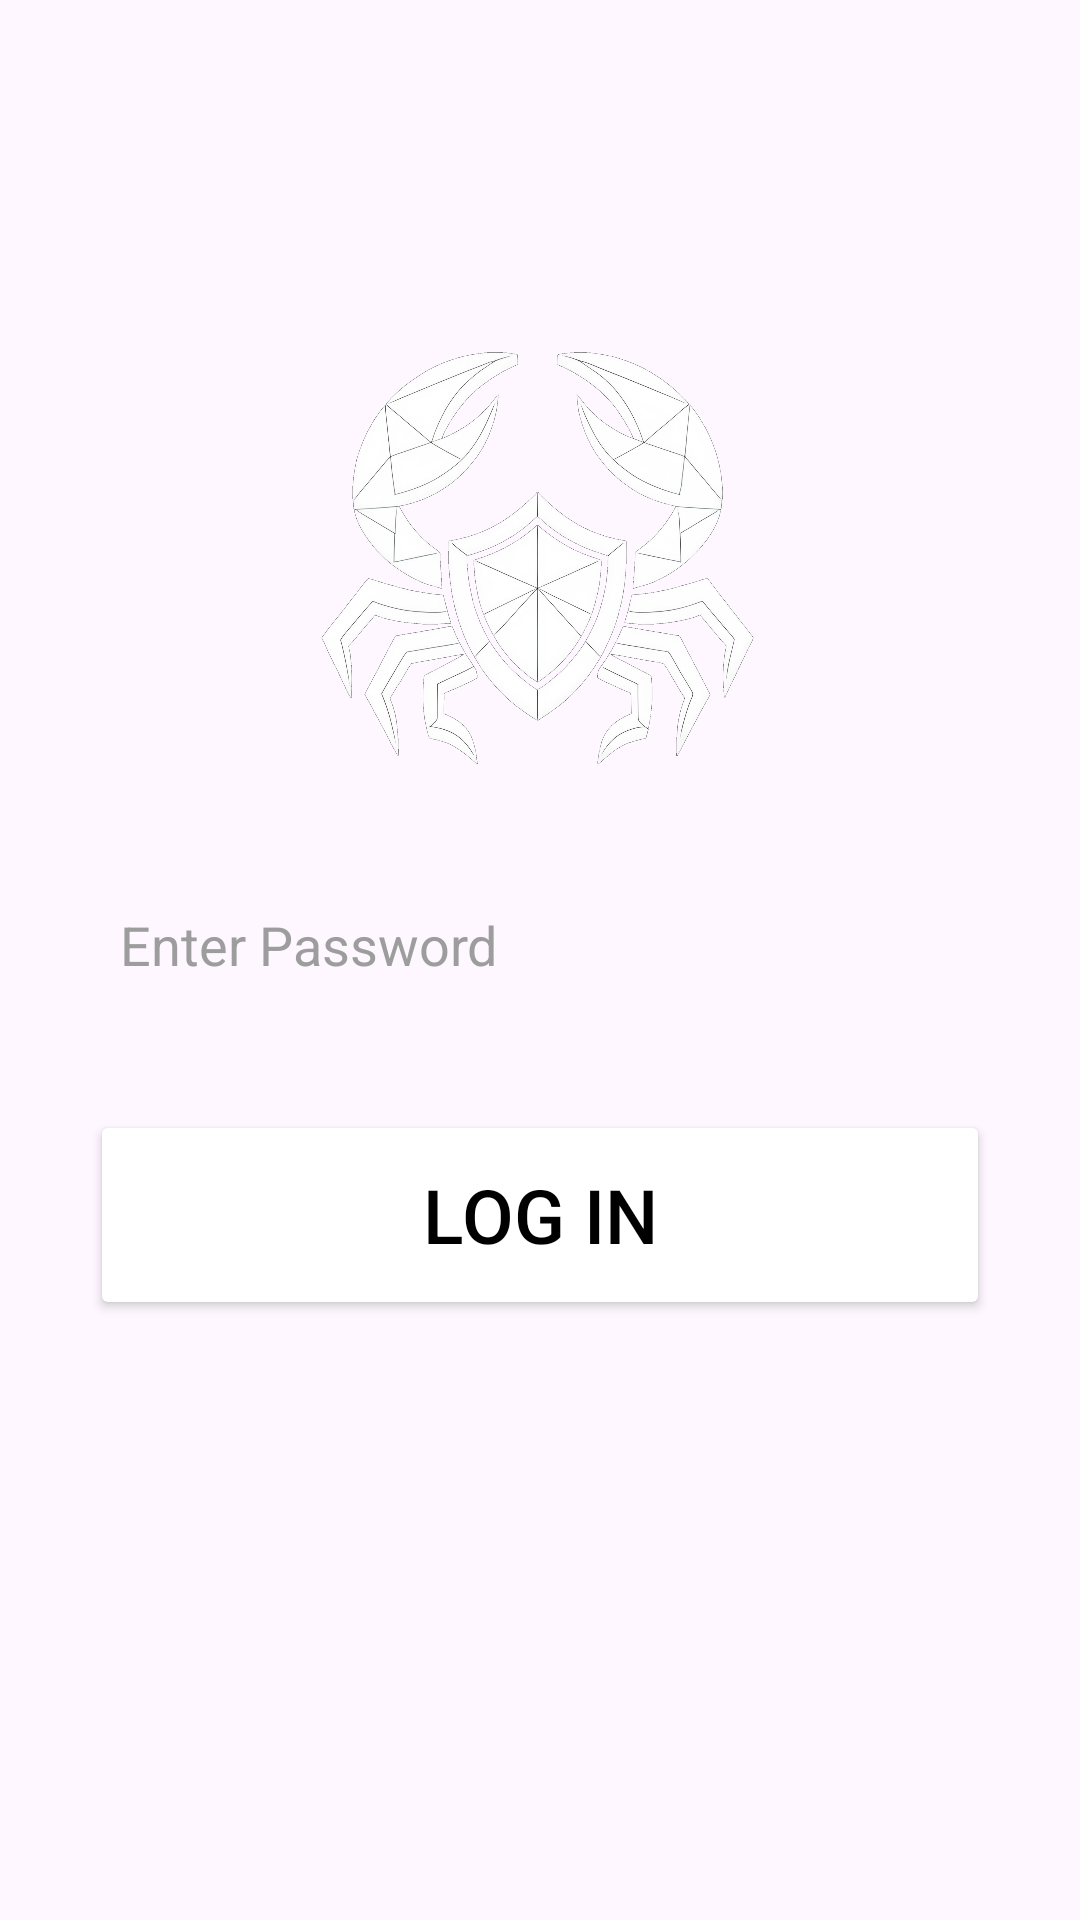

Write the Android layout XML for this screen, with the resource values it uses.
<!-- AndroidManifest.xml: application theme Theme.WhiteVault -->
<!-- res/layout/activity_authentication.xml -->
<?xml version="1.0" encoding="utf-8"?>
<RelativeLayout xmlns:android="http://schemas.android.com/apk/res/android"
    xmlns:app="http://schemas.android.com/apk/res-auto"
    xmlns:tools="http://schemas.android.com/tools"
    android:id="@+id/main"
    android:layout_width="match_parent"
    android:layout_height="match_parent"
    tools:context=".AuthenticationActivity"
    android:background="@color/lPrimary">

    <LinearLayout
        android:layout_width="match_parent"
        android:layout_height="wrap_content"
        android:orientation="vertical"
        android:layout_marginTop="70dp">

        <RelativeLayout
            android:layout_width="match_parent"
            android:layout_height="wrap_content"
            android:layout_marginTop="40dp">

            <ImageView
                android:layout_width="150dp"
                android:layout_height="150dp"
                android:src="@drawable/logo"
                android:layout_centerHorizontal="true"/>

        </RelativeLayout>

        <EditText
            android:id="@+id/text_password"
            android:layout_width="match_parent"
            android:layout_height="70dp"
            android:layout_marginTop="20dp"
            android:layout_marginLeft="20dp"
            android:layout_marginRight="20dp"
            android:hint="Enter Password"
            android:textColor="@color/black"
            android:background="@drawable/user_edit_text_background"
            android:textColorHint="#9D9D9D"
            android:padding="20dp"
            android:inputType="textPassword"/>

        <FrameLayout
            android:layout_width="match_parent"
            android:layout_height="wrap_content"
            android:layout_marginTop="20dp">

            <Button
                android:id="@+id/button_login"
                android:layout_width="match_parent"
                android:layout_height="70dp"
                android:layout_marginStart="30dp"
                android:layout_marginEnd="30dp"
                android:text="Log In"
                android:textSize="25dp"
                android:textColor="@color/black"
                android:backgroundTint="@color/white"
                android:layout_gravity="center"/>

            <ProgressBar
                android:id="@+id/progress_bar"
                android:layout_width="50dp"
                android:layout_height="50dp"
                android:layout_gravity="center"
                android:indeterminateTint="@color/white"
                android:visibility="invisible"/>

        </FrameLayout>

    </LinearLayout>


</RelativeLayout>
<!-- resources referenced by this layout -->
<resources>
  <color name="black">#FF000000</color>
  <color name="white">#FFFFFFFF</color>
  <!-- drawable logo: png bitmap (drawable, 707720 bytes) -->
  <style name="Theme.WhiteVault" parent="Base.Theme.WhiteVault" />
  <style name="Base.Theme.WhiteVault" parent="Theme.Material3.DayNight.NoActionBar">
          
          
      </style>
</resources>
